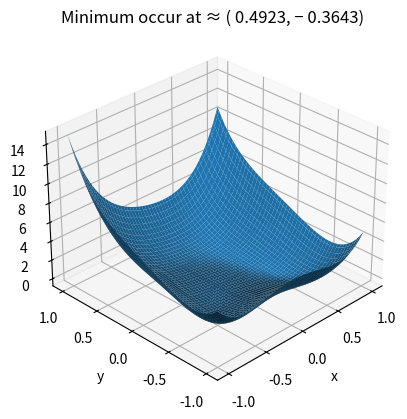

Write Python code to recreate this figure.
import numpy as np
from matplotlib import pyplot as plt


def neldermead(f, xbar, rad, k):
    n = len(xbar)
    x = np.zeros((n, n+1))
    y = np.zeros(n+1)
    x[:,0] = xbar                                       # each column of x is a simplex vertex
    x[:,1:(n+1)] = xbar*np.ones((1,n))+rad*np.eye(n)
    for j in range(n + 1):
        y[j] = f(x[:,j])                                # evaluate obj function f at each vertex

    idx = np.argsort(y)                                 # sort the function values in ascending order
    y = y[idx]
    x = x[:,idx]                                        # and rank the vertices the same way
    for i in range(k):
        xbar = np.mean(x[:, 0:n].T, 0).T  # xbar is the centroid of the face
        xh = x[:, n]                           # omitting the worst vertex xh
        xr = 2 * xbar - xh
        yr = f(xr)

        if yr < y[n]:
            if yr < y[0]:                       # try expansion xe
                xe = 3 * xbar - 2 * xh
                ye = f(xe)
                if ye < yr:                     # accept expansion
                    x[:, n] = xe
                    y[n] = f(xe)
                else:                           # accept reflection
                    x[:, n] = xr
                    y[n] = f(xr)
            else:                               # xr is middle of pack, accept reflection
                x[:, n] = xr
                y[n] = f(xr)
        else:                                   # xr is still the worst vertex, contract
            if yr < y[n]:                       # try outside contraction xoc
                xoc = 1.5 * xbar - 0.5 * xh
                yoc = f(xoc)
                if yoc < yr:                    # accept outside contraction
                    x[:, n] = xoc
                    y[n] = f(xoc)
                else:                           # shrink simplex toward best point
                    for j in range(1, n + 1, 1):
                        x[:, j] = 0.5 * x[:, 0] + 0.5 * x[:, j]
                        y[j] = f(x[:, j])
            else:                               # xr is even worse than the previous worst
                xic = 0.5 * xbar + 0.5 * xh
                yic = f(xic)
                if yic < y[n]:                  # accept inside contraction
                    x[:, n] = xic
                    y[n] = f(xic)
                else:                           # shrink simplex toward best point
                    for j in range(1, n + 1, 1):
                        x[:, j] = 0.5 * x[:, 0] + 0.5 * x[:, j]
                        y[j] = f(x[:, j])
        idx = np.argsort(y)                     # sort the function values in ascending order
        y = y[idx]
        x = x[:, idx]                           # and rank the vertices the same way

    return x, y

print('-'*100)
print("Locate the minimum of the function f (x, y) = 5x**4 + 4x**2*y − xy**3 + 4y**4 − x, using the Nelder-Mead Method:")
print('-'*100)

f = lambda  x: 5*x[0]**4 + 4*x[0]**2*x[1] - x[0]*x[1]**3 + 4*x[1]**4 - x[0]
x, y = neldermead(f, [1, 1], 1, 60)
print('After 60 steps the simplex has shrunk to a triangle whose\n\
vertices are the three columns in the output vector x:\n', x)
print('y:\n', y)

xx = np.linspace(-1, 1, 100)
yy = np.linspace(-1, 1, 100)
X, Y = np.meshgrid(xx, yy)

Z = np.zeros(X.shape)
for i in range(X.shape[0]):
    for j in range(X.shape[1]):
        Z[i, j] = f([X[i, j], Y[i, j]])

fig = plt.figure()
ax = fig.add_subplot(111, projection = '3d')
ax.view_init(azim=225)
ax.plot_surface(X, Y, Z)
plt.xlabel('x')
plt.ylabel('y')
plt.title('Minimum occur at ≈ ( 0.4923, − 0.3643)')
plt.show()
